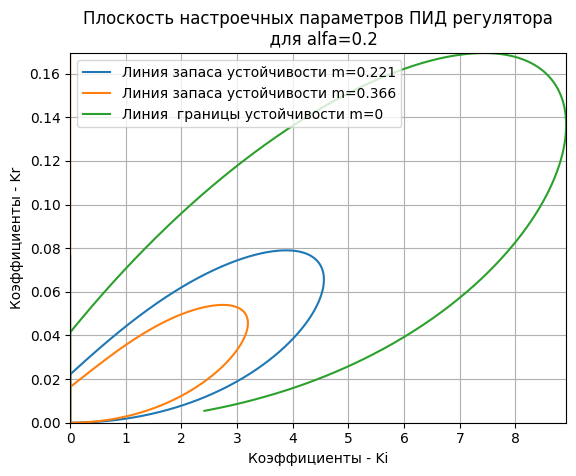
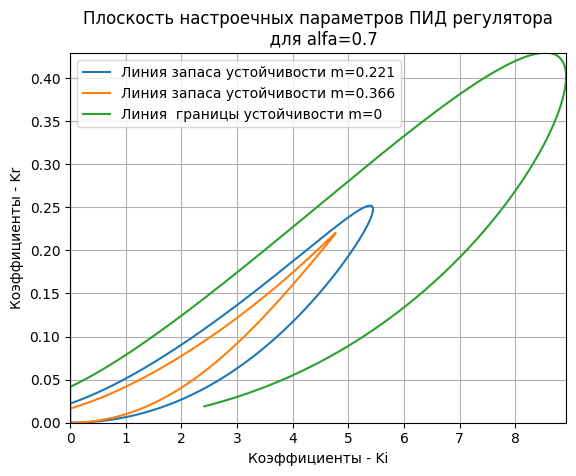
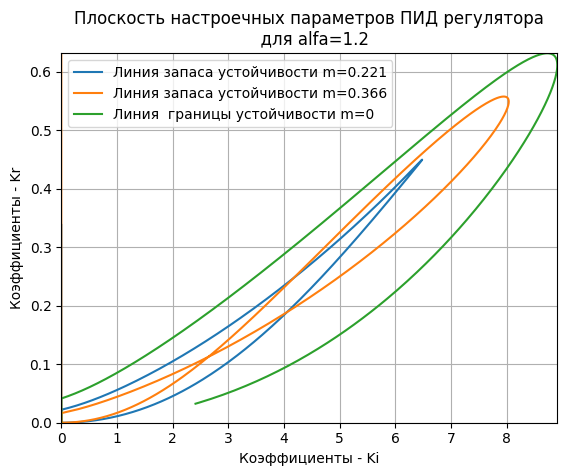
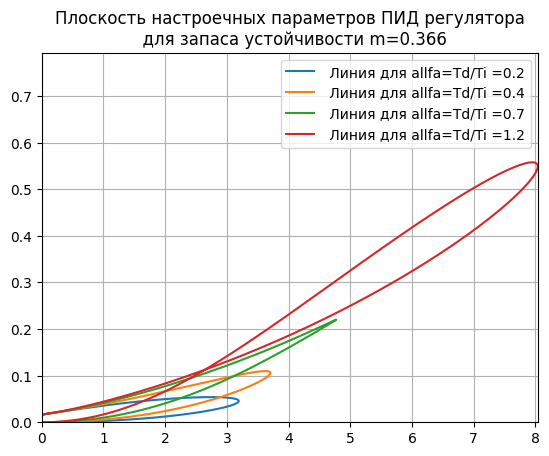
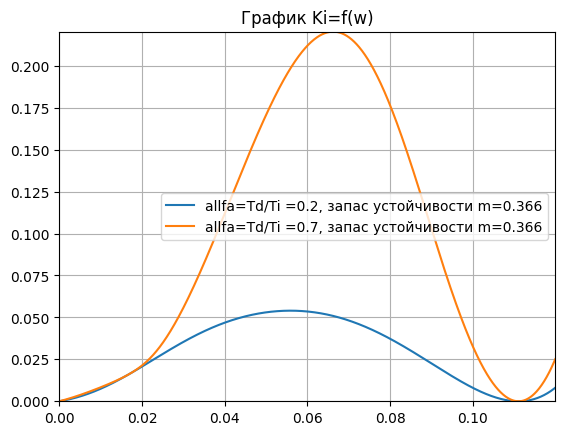
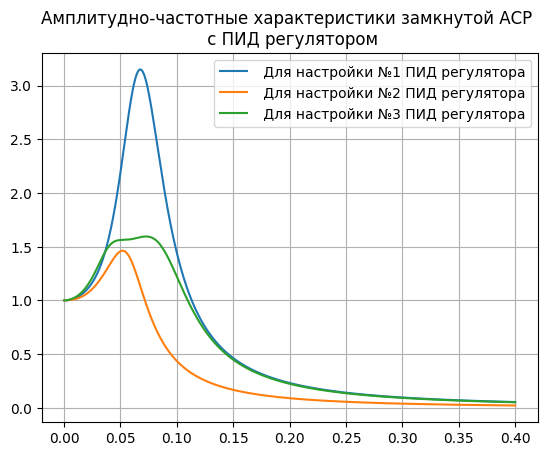
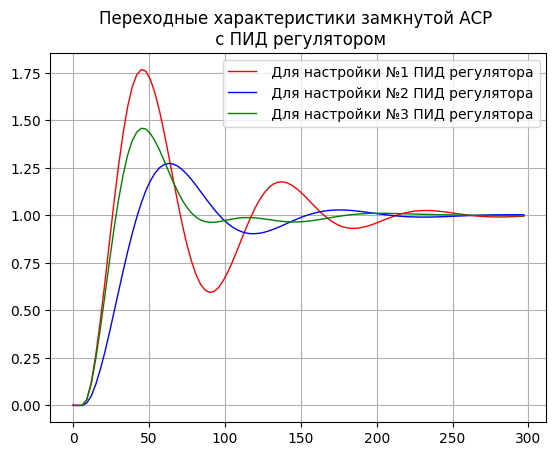

The script that saved these images, in order:
import numpy as np
from scipy.integrate import quad
from scipy.optimize import *
import matplotlib.pyplot as plt
import matplotlib as mpl
mpl.rcParams['font.family'] = 'fantasy'
mpl.rcParams['font.fantasy'] = 'Comic Sans MS, Arial'
T1=14;T2=18;T3=28;K=0.9;tau=6.4# Постоянные времени, коэффициент, запаздывание
m=0.366;m1=0.221# Запас устойчивости
n= np.arange(0.001,0.15,0.0002)#Массив частот для плоскости Kr-Ki
n1=np.arange(0.00001,0.12,0.0001)#Массив частот для графика Ki=f(w)
n2=np.arange(0.0002,0.4,0.0001)#Массив частот для построения АЧХ
def WO(m,w):#Передаточная функция объекта
         j=(-1)**0.5
         return K*np.exp(-tau*(-m+j)*w)/((T1*(-m+j)*w+1)*(T2*(-m+j)*w+1)*(T3*(-m+j)*w+1))
def WR(w,Kr,Ti,Td):#Передаточная функция регулятора
         j=(-1)**0.5
         return Kr*(1+1/(j*w*Ti)+j*w*Td)
def ReW(m,w):#Действительная часть передаточной функции
          j=(-1)**0.5
          return WO(m,w).real
def ImW(m,w):#Мнимая часть передаточной функции
          j=(-1)**0.5
          return WO(m,w).imag
def A0(m,w):#Вспомогательная функция
         return -(ImW(m,w)*m/(w+w*m**2)+ReW(m,w)/(w+w*m**2))
def Ti(alfa,m,w):#Коэффициент регулятора
         return  (-ImW(m,w)-(ImW(m,w)**2-4*((ReW(m,w)*alfa*w-ImW(m,w)*alfa*w*m)*A0(m,w)))**0.5)/(2*(ReW(m,w)*alfa*w-ImW(m,w)*alfa*w*m))
def Ki(alfa,m,w):#Коэффициент регулятора
         return 1/(w*Ti(alfa,m,w)**2*alfa*(m*ReW(m,w)+ImW(m,w))-Ti(alfa,m,w)*ReW(m,w)+(m*ReW(m,w)-ImW(m,w))/(w+w*m**2))
def Kr(alfa,m,w):#Коэффициент регулятора
         if Ki(alfa,m,w)*Ti(alfa,m,w)<0:
                  z=0
         else:
                  z=Ki(alfa,m,w)*Ti(alfa,m,w)
         return z
def Kd(alfa,m,w):#Коэффициент регулятора
         return alfa*Kr(alfa,m,w)*Ti(alfa,m,w)
alfa=0.2
Ki_1=[Ki(alfa,m1,w) for w in n]
Kr_1=[Kr(alfa,m1,w) for w in n]
Ki_2=[Ki(alfa,m,w) for w in n]
Kr_2=[Kr(alfa,m,w) for w in n]
Ki_3=[Ki(alfa,0,w) for w in n]
Kr_3=[Kr(alfa,0,w) for w in n]
plt.figure()
plt.title("Плоскость настроечных параметров ПИД регулятора\n  для alfa=%s"%alfa)
plt.axis([0.0, round(max(Kr_3),4), 0.0, round(max(Ki_3),4)])
plt.plot(Kr_1, Ki_1, label='Линия запаса устойчивости m=%s'%m1)
plt.plot(Kr_2, Ki_2, label='Линия запаса устойчивости m=%s'%m)
plt.plot(Kr_3, Ki_3, label='Линия  границы устойчивости m=0')
plt.xlabel("Коэффициенты - Ki")
plt.ylabel("Коэффициенты - Kr")
plt.legend(loc='best')
plt.grid(True)
alfa=0.7
Ki_1=[Ki(alfa,0.221,w) for w in n]
Kr_1=[Kr(alfa,0.221,w) for w in n]
Ki_2=[Ki(alfa,0.366,w) for w in n]
Kr_2=[Kr(alfa,0.366,w) for w in n]
Ki_3=[Ki(alfa,0,w) for w in n]
Kr_3=[Kr(alfa,0,w) for w in n]
plt.figure()
plt.axis([0.0, round(max(Kr_3),3), 0.0, round(max(Ki_3),3)])
plt.title("Плоскость настроечных параметров ПИД регулятора\n  для alfa=%s"%alfa)
plt.plot(Kr_1, Ki_1, label='Линия запаса устойчивости m=%s'%m1)
plt.plot(Kr_2, Ki_2, label='Линия запаса устойчивости m=%s'%m)
plt.plot(Kr_3, Ki_3, label='Линия  границы устойчивости m=0')
plt.xlabel("Коэффициенты - Ki")
plt.ylabel("Коэффициенты - Kr")
plt.legend(loc='best')
plt.grid(True)
alfa=1.2
Ki_1=[Ki(alfa,0.221,w) for w in n]
Kr_1=[Kr(alfa,0.221,w) for w in n]
Ki_2=[Ki(alfa,0.366,w) for w in n]
Kr_2=[Kr(alfa,0.366,w) for w in n]
Ki_3=[Ki(alfa,0,w) for w in n]
Kr_3=[Kr(alfa,0,w) for w in n]
plt.figure()
plt.title("Плоскость настроечных параметров ПИД регулятора\n  для alfa=%s"%alfa)
plt.axis([0.0, round(max(Kr_3),3), 0.0, round(max(Ki_3),3)])
plt.plot(Kr_1, Ki_1, label='Линия запаса устойчивости m=%s'%m1)
plt.plot(Kr_2, Ki_2, label='Линия запаса устойчивости m=%s'%m)
plt.plot(Kr_3, Ki_3, label='Линия  границы устойчивости m=0')
plt.xlabel("Коэффициенты - Ki")
plt.ylabel("Коэффициенты - Kr")
plt.legend(loc='best')
plt.grid(True)
plt.figure()
plt.title("Плоскость настроечных параметров ПИД регулятора\n  для запаса устойчивости m=%s"%m)
alfa=0.2
Ki_2=[Ki(alfa,m,w) for w in n]
Kr_2=[Kr(alfa,m,w) for w in n]
plt.plot(Kr_2, Ki_2,label=' Линия для allfa=Td/Ti =%s'%alfa)
alfa=0.4
Ki_2=[Ki(alfa,m,w) for w in n]
Kr_2=[Kr(alfa,m,w) for w in n]
plt.plot(Kr_2, Ki_2,label=' Линия для allfa=Td/Ti =%s'%alfa)
alfa=0.7
Ki_2=[Ki(alfa,m,w) for w in n]
Kr_2=[Kr(alfa,m,w) for w in n]
plt.plot(Kr_2, Ki_2,label=' Линия для allfa=Td/Ti =%s'%alfa)
alfa=1.2
Ki_2=[Ki(alfa,m,w) for w in n]
Kr_2=[Kr(alfa,m,w) for w in n]
plt.plot(Kr_2, Ki_2,label=' Линия для allfa=Td/Ti =%s'%alfa)
plt.axis([0.0, round(max(Kr_2),3), 0.0, round(max(Ki_2),3)])
plt.legend(loc='best')
plt.grid(True)
plt.figure()
plt.title("График Ki=f(w)")
Ki_1=[Ki(0.2,m,w) for w in n1]
Ki_2=[Ki(0.7,m,w) for w in n1]
Ky=max([round(max(Ki_1),4),round(max(Ki_2),4)])
plt.axis([0.0,round(max(n1),4),0.0, Ky])
plt.plot(n1, Ki_1,label='allfa=Td/Ti =0.2, запас устойчивости m=0.366')
plt.plot(n1, Ki_2,label='allfa=Td/Ti =0.7, запас устойчивости m=0.366')
plt.legend(loc='best')
plt.grid(True)
maxKi=max( [Ki(0.7,m,w) for w in n1])
wa=round([w for w in n1 if Ki(0.7,m,w)==maxKi][0],3)
Ki1=round(Ki(0.7,m,wa),3)
Kr1=round(Kr(0.7,m,wa),3)
Ti1=round(Kr1/Ki1,3)
Td1=round(0.7*Ti1,3)
d={}
d[0]= "Настройки №1 ПИД регулятора (wa =%s,m=0.366,alfa=0.7): Kr=%s; Ti=%s; Ki=%s; Td=%s "%(wa,Kr1,Ti1,Ki1,Td1)
print(d[0])
maxKi=max( [Ki(0.2,m,w) for w in n1])
wa=round([w for w in n1 if Ki(0.2,m,w)==maxKi][0],3)
Ki2=round(Ki(0.2,m,wa),3)
Kr2=round(Kr(0.2,m,wa),3)
Ti2=round(Kr2/Ki2,3)
Td2=round(0.2*Ti2,3)
d[1]= "Настройки №2 ПИД регулятора(wa =%s,m=0.366,alfa=0.2): Kr=%s; Ti=%s; Ki=%s; Td=%s "%(wa,Kr2,Ti2,Ki2,Td2)
print(d[1])
wa=fsolve(lambda w:Ki(0.7,m,w)-0.14,0.07)[0]
wa=round(wa,3)
Ki3=round(Ki(0.7,m,wa),3)
Kr3=round(Kr(0.7,m,wa),3)
Ti3=round(Kr3/Ki3,3)
Td3=round(0.7*Ti3,3)
d[2]= "Настройки №3 ПИД регулятора(wa =%s,m=0.366,alfa=0.7): Kr=%s; Ti=%s; Ki=%s; Td=%s "%(wa,Kr3,Ti3,Ki3,Td3)
print(d[2])
def Wsys(w,Kr,Ti,Td):
         j=(-1)**0.5
         return (WO(0,w)*WR(w,Kr,Ti,Td)/(1+WO(0,w)*WR(w,Kr,Ti,Td)))
Wsys_1=[abs(Wsys(w,Kr1,Ti1,Td1)) for w in n2]
Wsys_2=[abs(Wsys(w,Kr2,Ti2,Td2)) for w in n2]
Wsys_3=[abs(Wsys(w,Kr3,Ti3,Td3)) for w in n2]
plt.figure()
plt.title("Амплитудно-частотные характеристики замкнутой АСР \n с ПИД регулятором")
plt.plot(n2, Wsys_1,label=' Для настройки №1 ПИД регулятора')
plt.plot(n2, Wsys_2,label=' Для настройки №2 ПИД регулятора')
plt.plot(n2, Wsys_3,label=' Для настройки №3 ПИД регулятора')
plt.legend(loc='best')
plt.grid(True)
def ReWsys(w,t,Kr,Ti,Td):
         return(2/np.pi)* (WO(0,w)*WR(w,Kr,Ti,Td)/(1+WO(0,w)*WR(w,Kr,Ti,Td))).real*(np.sin(w*t)/w)
def h(t,Kr,Ti,Td):
         return quad(lambda w: ReWsys(w,t,Kr,Ti,Td),0,0.6)[0]
tt=np.arange(0,300,3)
h1=[h(t,Kr1,Ti1,Td1) for t in tt]
h2=[h(t,Kr2,Ti2,Td2) for t in tt]
h3=[h(t,Kr3,Ti3,Td3) for t in tt]
I1=round(quad(lambda t: h(t,Kr1,Ti1,Td1), 0,200)[0],3)
I11=round(quad(lambda t: h(t,Kr1,Ti1,Td1)**2,0, 200)[0],3)
I2=round(quad(lambda t: h(t,Kr2,Ti2,Td2), 0,200)[0],3)
I21=round(quad(lambda t: h(t,Kr2,Ti2,Td2)**2,0, 200)[0],3)
I3=round(quad(lambda t: h(t,Kr3,Ti3,Td3), 0,200)[0],3)
I31=round(quad(lambda t: h(t,Kr3,Ti3,Td3)**2,0, 200)[0],3)
print("Линейный интегральный  критерий качества I1 =%s (настройки №1)"%I1)
print("Квадратичный интегральный  критерий качества I2 =%s (настройки №1"%I11)
print("Линейный интегральный критерий качества I1 =%s (настройки №2 )"%I2)
print("Квадратичный интегральный критерий качества I2 =%s (настройки №2)"%I21)
print("Линейный интегральный критерий качества I1 =%s (настройки №3 )"%I3)
print("Квадратичный интегральный критерий качества I2 =%s (настройки №3)его"%I31)
Rez=[I1+I11,I2+I21,I3+I31]
In=Rez.index(min(Rez))
print("Оптимальные параметры по интегральным критериям :\n %s"%d[In])
plt.figure()
plt.title("Переходные характеристики замкнутой АСР \n с ПИД регулятором")
plt.plot(tt,h1,'r',linewidth=1,label=' Для настройки №1 ПИД регулятора')
plt.plot(tt,h2,'b',linewidth=1,label=' Для настройки №2 ПИД регулятора')
plt.plot(tt,h3,'g',linewidth=1,label=' Для настройки №3 ПИД регулятора')
plt.legend(loc='best')
plt.grid(True)
plt.show()